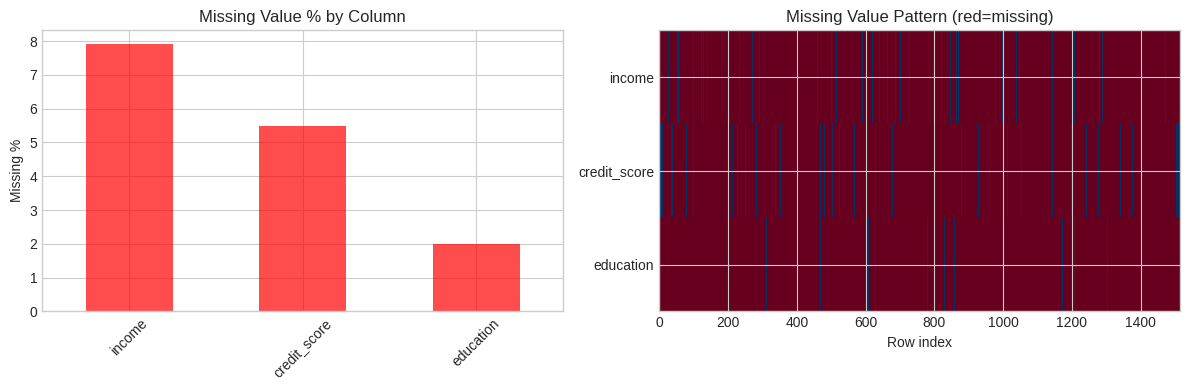
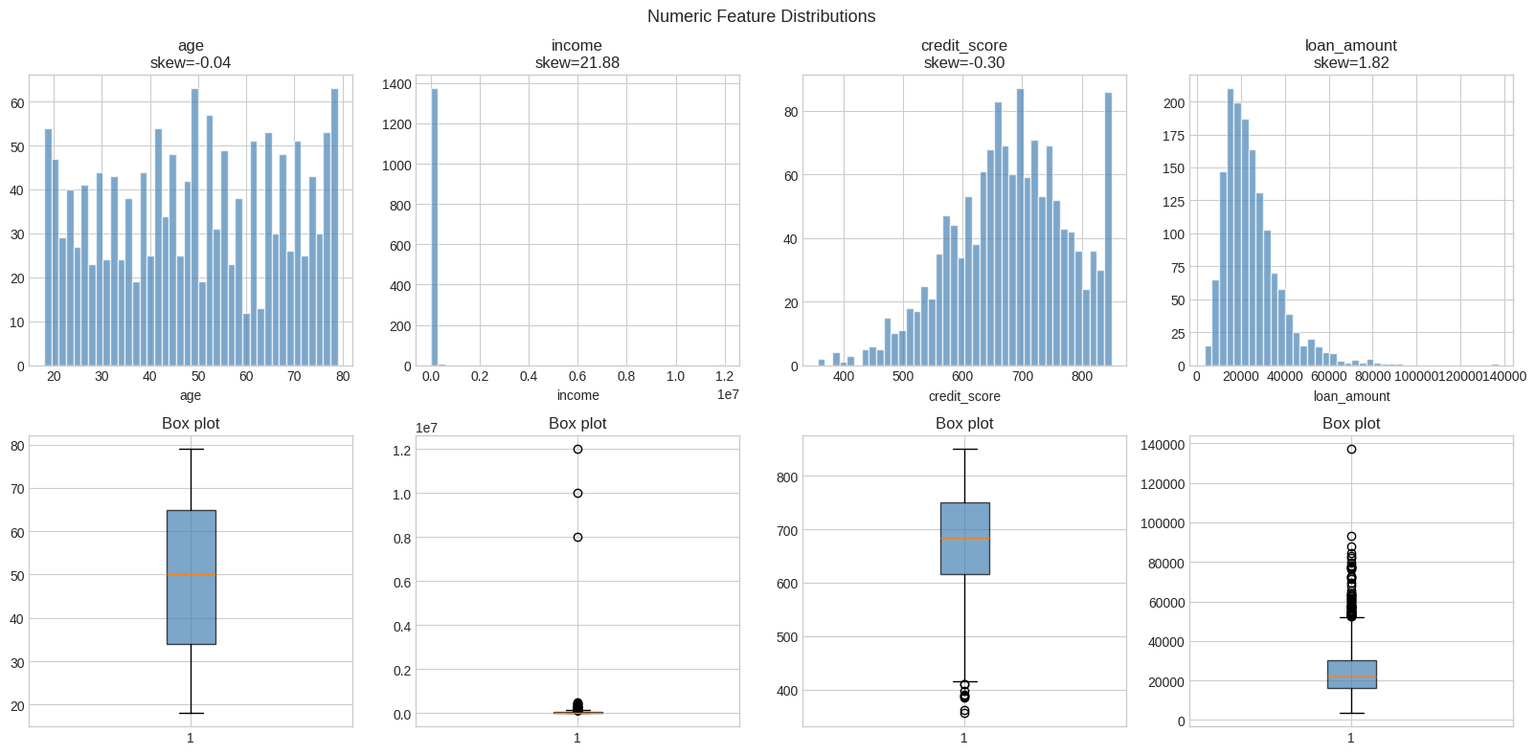
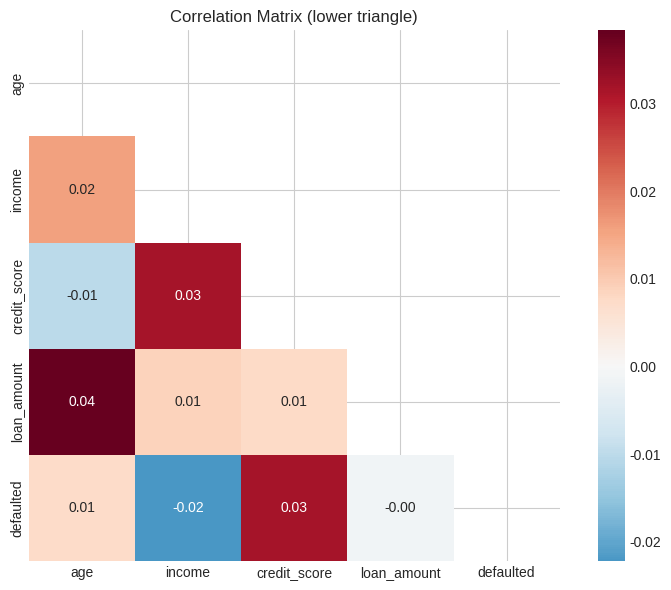
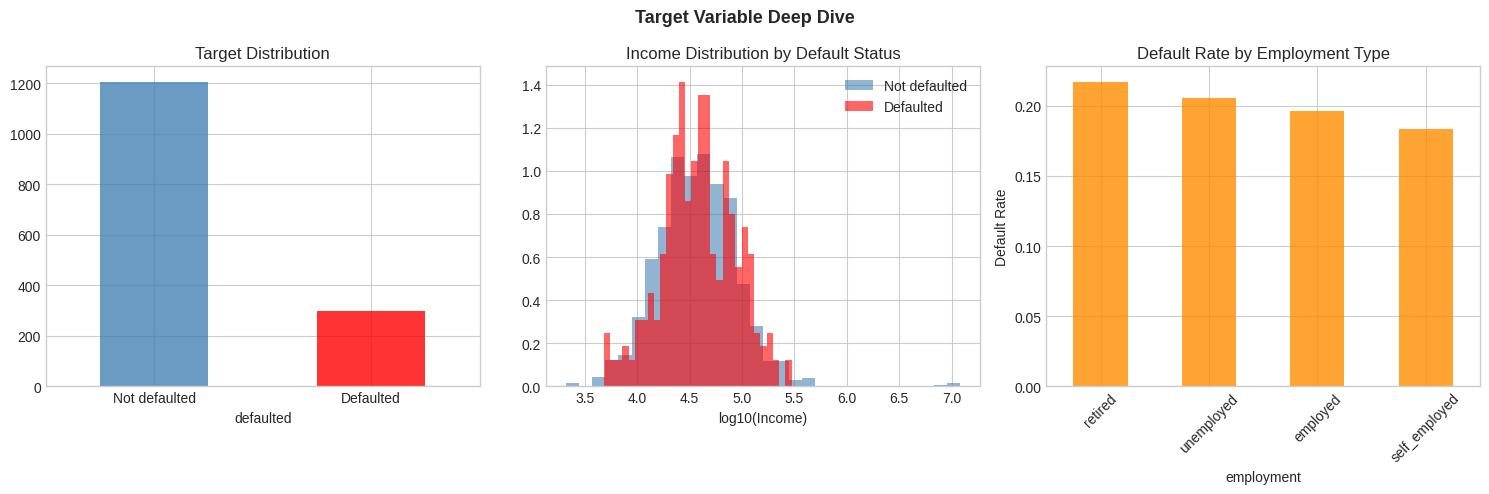

Generate these figures, in order, with matplotlib:
import numpy as np
import pandas as pd
import matplotlib.pyplot as plt
import seaborn as sns
from scipy import stats

np.random.seed(42)
plt.style.use('seaborn-v0_8-whitegrid')

# Generate realistic dataset with issues (as in real life)
n = 1500
df = pd.DataFrame({
    'age':          np.random.randint(18, 80, n),
    'income':       np.random.lognormal(10.5, 0.8, n),
    'credit_score': np.random.normal(680, 100, n).clip(300, 850),
    'loan_amount':  np.random.lognormal(10, 0.5, n),
    'employment':   np.random.choice(['employed', 'self_employed', 'unemployed', 'retired'], n, p=[0.6,0.2,0.1,0.1]),
    'education':    np.random.choice(['high_school', 'bachelor', 'master', 'phd'], n, p=[0.3,0.4,0.2,0.1]),
    'defaulted':    np.random.choice([0, 1], n, p=[0.8, 0.2]),  # target
})

# Inject missing values
df.loc[np.random.choice(n, 120, replace=False), 'income'] = np.nan
df.loc[np.random.choice(n, 80, replace=False), 'credit_score'] = np.nan
df.loc[np.random.choice(n, 30, replace=False), 'education'] = np.nan

# Inject duplicates
df = pd.concat([df, df.iloc[:15]], ignore_index=True)

# Inject outliers
df.loc[[0,1,2], 'income'] = [10_000_000, 8_000_000, 12_000_000]

print(f'Dataset shape: {df.shape}')

print('=== BASIC INFO ===')
print(f'Rows: {df.shape[0]:,}, Columns: {df.shape[1]}')
print(f'Memory: {df.memory_usage(deep=True).sum() / 1024:.1f} KB')
print()
print('Column info:')
info_df = pd.DataFrame({
    'dtype': df.dtypes,
    'non_null': df.count(),
    'null_count': df.isnull().sum(),
    'null_pct': (df.isnull().sum() / len(df) * 100).round(1),
    'nunique': df.nunique(),
})
print(info_df)
print()
print('Numeric summary:')
df.describe().round(2)

print('=== MISSING VALUES ===')
missing = df.isnull().sum()
missing_pct = (missing / len(df) * 100).round(2)
missing_df = pd.DataFrame({'count': missing, 'pct': missing_pct})
missing_df = missing_df[missing_df['count'] > 0].sort_values('pct', ascending=False)
print(missing_df)

# Visualize missing patterns
fig, (ax1, ax2) = plt.subplots(1, 2, figsize=(12, 4))
missing_df['pct'].plot(kind='bar', ax=ax1, color='red', alpha=0.7)
ax1.set_title('Missing Value % by Column'); ax1.set_ylabel('Missing %')
ax1.tick_params(axis='x', rotation=45)

# Missing pattern heatmap
mask_data = df[missing_df.index].isnull().astype(int)
ax2.imshow(mask_data.T, aspect='auto', cmap='RdBu', interpolation='none')
ax2.set_yticks(range(len(missing_df)))
ax2.set_yticklabels(missing_df.index)
ax2.set_title('Missing Value Pattern (red=missing)')
ax2.set_xlabel('Row index')

plt.tight_layout(); plt.show()

print('\n=== DUPLICATES ===')
n_dups = df.duplicated().sum()
print(f'Duplicate rows: {n_dups} ({n_dups/len(df)*100:.1f}%)')
if n_dups > 0:
    print('Action: df = df.drop_duplicates()')
    df = df.drop_duplicates()
    print(f'After dedup: {len(df)} rows')

numeric_cols = df.select_dtypes(include=np.number).columns.tolist()
numeric_cols.remove('defaulted')  # treat target separately

# Distribution for each numeric column
n_num = len(numeric_cols)
fig, axes = plt.subplots(2, n_num, figsize=(4*n_num, 8))

for idx, col in enumerate(numeric_cols):
    data_col = df[col].dropna()
    skew = data_col.skew()
    
    # Histogram
    axes[0, idx].hist(data_col, bins=40, color='steelblue', alpha=0.7, edgecolor='white')
    axes[0, idx].set_title(f'{col}\nskew={skew:.2f}')
    axes[0, idx].set_xlabel(col)
    
    # Box plot
    axes[1, idx].boxplot(data_col, patch_artist=True, 
                          boxprops=dict(facecolor='steelblue', alpha=0.7))
    axes[1, idx].set_title('Box plot')

plt.suptitle('Numeric Feature Distributions', fontsize=13)
plt.tight_layout(); plt.show()

# Correlation heatmap
fig, ax = plt.subplots(figsize=(8, 6))
corr = df[numeric_cols + ['defaulted']].corr()
mask = np.triu(np.ones_like(corr, dtype=bool))
sns.heatmap(corr, mask=mask, annot=True, fmt='.2f', cmap='RdBu_r', 
            center=0, ax=ax, square=True)
ax.set_title('Correlation Matrix (lower triangle)')
plt.tight_layout(); plt.show()

# Target variable analysis — always the most important step!
target = 'defaulted'
print('=== TARGET VARIABLE ANALYSIS ===')
print(f'Target: {target}')
print(df[target].value_counts())
print(f'\nClass balance: {df[target].mean():.1%} positive (defaulted)')

fig, axes = plt.subplots(1, 3, figsize=(15, 5))

# Target distribution
df[target].value_counts().plot(kind='bar', ax=axes[0], color=['steelblue', 'red'], alpha=0.8)
axes[0].set_title('Target Distribution'); axes[0].set_xticklabels(['Not defaulted', 'Defaulted'], rotation=0)

# Feature vs target: income by default status
for val, color, label in [(0, 'steelblue', 'Not defaulted'), (1, 'red', 'Defaulted')]:
    subset = df[df[target] == val]['income'].dropna()
    axes[1].hist(np.log10(subset + 1), bins=30, alpha=0.6, color=color, label=label, density=True)
axes[1].set_title('Income Distribution by Default Status')
axes[1].set_xlabel('log10(Income)'); axes[1].legend()

# Default rate by categorical feature
default_by_emp = df.groupby('employment')[target].mean().sort_values(ascending=False)
default_by_emp.plot(kind='bar', ax=axes[2], color='darkorange', alpha=0.8)
axes[2].set_title('Default Rate by Employment Type')
axes[2].set_ylabel('Default Rate'); axes[2].tick_params(axis='x', rotation=45)

plt.suptitle('Target Variable Deep Dive', fontsize=13, fontweight='bold')
plt.tight_layout(); plt.show()

print('\n=== EDA SUMMARY & NEXT STEPS ===')
print('1. Missing values: impute income (lognormal → use median), credit_score (mean), education (mode)')
print('2. Outliers: cap income at 99th percentile or apply log transform')
print('3. Class imbalance: 20% positive rate — consider SMOTE or class_weight=balanced')
print('4. Strong features: employment type shows clear difference in default rates')
print('5. Encoding needed: employment, education (ordinal or OHE)')
